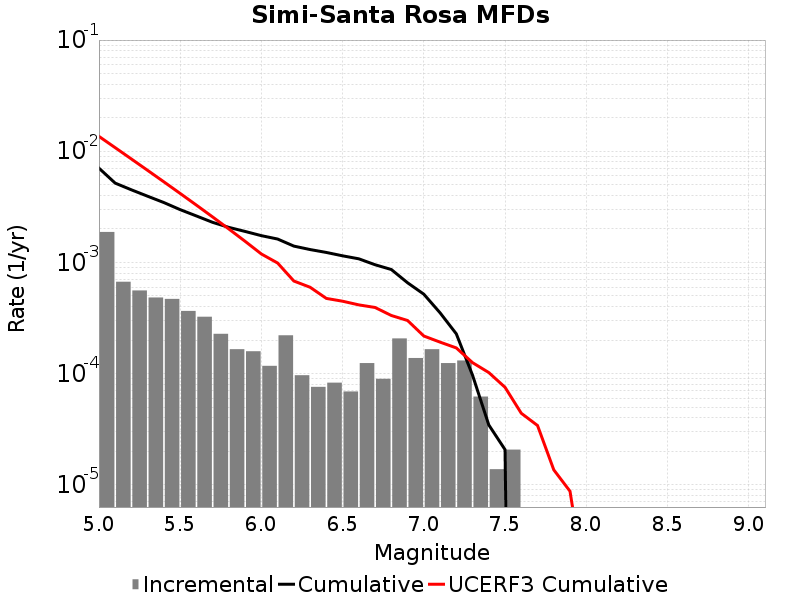

The file beside this chart, header and first rows:
Magnitude, Incremental Rate, Cumulative Rate, UCERF3 Cumulative Rate
5.05, 0.001879, 0.007047, 0.01361
5.15, 6.702021E-4, 0.005168, 0.01077
5.25, 5.596533E-4, 0.004498, 0.008516
5.35, 4.83651E-4, 0.003938, 0.006726
5.45, 4.698324E-4, 0.003455, 0.005304
5.55, 3.661929E-4, 0.002985, 0.004174
5.65, 3.247371E-4, 0.002619, 0.003277
5.75, 2.280069E-4, 0.002294, 0.002564
5.85, 1.6582319E-4, 0.002066, 0.001998
5.95, 1.589139E-4, 0.0019, 0.001548
6.05, 1.174581E-4, 0.001741, 0.001191
6.15, 2.210976E-4, 0.001624, 9.878711E-4
6.25, 9.67302E-5, 0.001403, 6.8052154E-4
6.35, 7.6002296E-5, 0.001306, 5.98179E-4
6.45, 8.2911596E-5, 0.00123, 4.7475443E-4
6.55, 6.9092996E-5, 0.001147, 4.4794683E-4
6.65, 1.243674E-4, 0.001078, 4.1523334E-4
6.75, 8.98209E-5, 9.534834E-4, 3.935158E-4
6.85, 2.07279E-4, 8.636625E-4, 3.3335466E-4
6.95, 1.3818599E-4, 6.5638346E-4, 3.0048468E-4
7.05, 1.6582319E-4, 5.181975E-4, 2.1794238E-4
7.15, 1.243674E-4, 3.523743E-4, 1.9201502E-4
7.25, 1.312767E-4, 2.280069E-4, 1.703067E-4
7.35, 6.21837E-5, 9.67302E-5, 1.2550828E-4
7.45, 1.38186E-5, 3.4546498E-5, 1.0225383E-4
7.55, 2.0727899E-5, 2.0727899E-5, 7.534466E-5
7.65, 0.0, 0.0, 4.4021872E-5
7.75, 0.0, 0.0, 3.415104E-5
7.85, 0.0, 0.0, 1.3641344E-5
7.95, 0.0, 0.0, 8.753221E-6
8.05, 0.0, 0.0, 1.0427792E-6
8.15, 0.0, 0.0, 0.0
8.25, 0.0, 0.0, 0.0
8.35, 0.0, 0.0, 0.0
8.45, 0.0, 0.0, 0.0
8.55, 0.0, 0.0, 0.0
8.65, 0.0, 0.0, 0.0
8.75, 0.0, 0.0, 0.0
8.85, 0.0, 0.0, 0.0
8.95, 0.0, 0.0, 0.0
9.05, 0.0, 0.0, 0.0
